pico-8 play session: hold ← + tap ❎, after a click and taps of 🅾, ❎, 🅾+❎, 🅾 in the second before t = 0

[t = 1 s] hold ← ~1s, tap ❎ ~2×
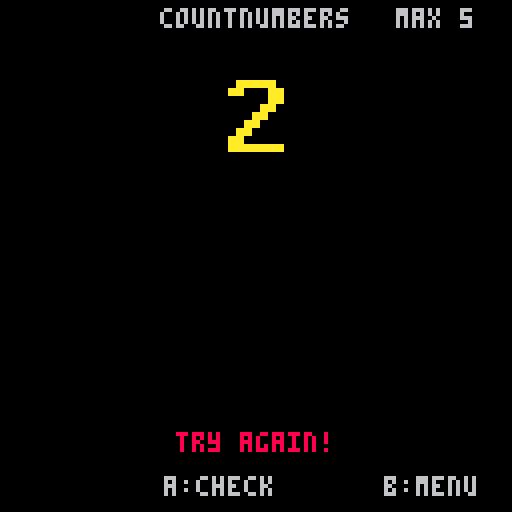
[t = 4 s] hold ← ~4s, tap ❎ ~7×
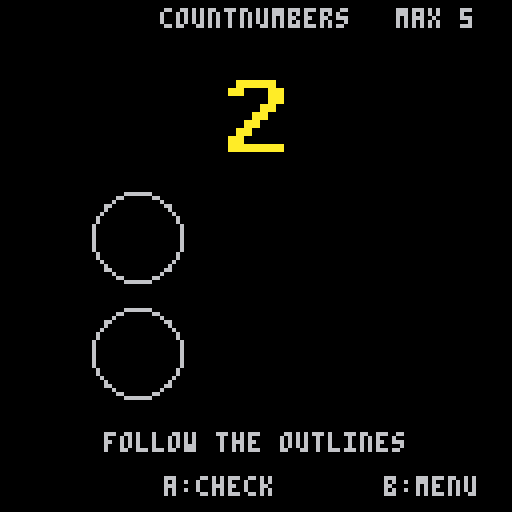

pico-8 cartridge
version 41
__lua__
-- countnumbers: read a number, then count out objects
-- sounds adapted from the other homemade math games

levels={5,9}
icons={0,2,4,6,8,10}

-- seven by nine numerals, drawn at two pixels per source pixel
digits={
 [1]={"0011000","0111000","0011000","0011000","0011000","0011000","0011000","0011000","1111111"},
 [2]={"0111110","1100011","0000011","0000110","0001100","0011000","0110000","1100000","1111111"},
 [3]={"0111110","1100011","0000011","0000110","0011110","0000011","0000011","1100011","0111110"},
 [4]={"0001110","0011110","0110110","1100110","1100110","1111111","0000110","0000110","0000110"},
 [5]={"1111111","1100000","1100000","1111110","0000011","0000011","0000011","1100011","0111110"},
 [6]={"0011110","0110000","1100000","1111110","1100011","1100011","1100011","1100011","0111110"},
 [7]={"1111111","0000011","0000110","0000110","0001100","0001100","0011000","0011000","0011000"},
 [8]={"0111110","1100011","1100011","1100011","0111110","1100011","1100011","1100011","0111110"},
 [9]={"0111110","1100011","1100011","1100011","0111111","0000011","0000011","0000110","0111100"}
}

function center(s,y,c)
 print(s,64-#s*2,y,c)
end

function big_number(n,x,y,c)
 local rows=digits[n]
 for ry=1,9 do
  local row=rows[ry]
  for rx=1,7 do
   if sub(row,rx,rx)=="1" then
    rectfill(x+(rx-1)*2,y+(ry-1)*2,
     x+(rx-1)*2+1,y+(ry-1)*2+1,c)
   end
  end
 end
end

function choose_round()
 local maximum=levels[level]
 repeat target=flr(rnd(maximum))+1
 until target!=last_target
 last_target=target
 repeat icon=flr(rnd(#icons))+1
 until icon!=last_icon
 last_icon=icon
 count=0
 wrong=false
 wrong_count=0
 entry_timer=0
 exit_timer=0
 state="play"
end

function _init()
 level=1
 state="menu"
 last_target=0
 last_icon=0
 count=0
 timer=0
end

function _update60()
 if state=="menu" then
  if (btnp(0) or btnp(3)) and level>1 then
   level-=1 sfx(3)
  elseif (btnp(1) or btnp(2)) and level<2 then
   level+=1 sfx(3)
  end
  if btnp(5) then
   srand(time())
   last_target=0
   last_icon=0
   sfx(0)
   choose_round()
  end
 elseif state=="play" then
  if btnp(4) then state="menu" sfx(1) return end
  if (btnp(2) or btnp(1)) and count<levels[level] then
   count+=1
   entry_timer=8
   exit_timer=0
   wrong=false
   sfx(3)
  elseif (btnp(3) or btnp(0)) and count>0 then
   exit_index=count
   count-=1
   exit_timer=8
   entry_timer=0
   wrong=false
   sfx(3)
  end
  if btnp(5) then
   if count==target then
    state="celebrate"
    effect=flr(rnd(4))+1
    timer=0
    if effect==1 then sfx(5)
    elseif effect==2 then sfx(6)
    elseif effect==3 then sfx(7)
    else sfx(8) end
   else
    wrong=true
    wrong_count=min(4,wrong_count+1)
    sfx(4)
   end
  end
  if entry_timer>0 then entry_timer-=1 end
  if exit_timer>0 then exit_timer-=1 end
 elseif state=="celebrate" then
  if btnp(4) then state="menu" sfx(1) return end
  timer+=1
  if timer>=30 then choose_round() end
 end
end

-- Positions fill the top and bottom of each column in turn.
function object_position(i,maximum)
 local column=flr((i-1)/2)
 local row=(i-1)%2
 if maximum==5 then
  return 24+column*30,49+row*29,20
 end
 return 10+column*23,54+row*26,16
end

function object_sprite(i,maximum,kind,scale,dy,height)
 local x,y,size=object_position(i,maximum)
 size=max(1,flr(size*scale))
 local h=height or size
 x+=flr((object_position_size(maximum)-size)/2)
 y=y+flr((object_position_size(maximum)-h)/2)
 y+=dy or 0
 sspr((icons[kind]%16)*8,flr(icons[kind]/16)*8,
  16,16,x,y,size,h)
end

function object_position_size(maximum)
 return maximum==5 and 20 or 16
end

function draw_hint(maximum)
 for i=1,target do
  local x,y,size=object_position(i,maximum)
  circ(x+flr(size/2),y+flr(size/2),flr(size/2)+1,6)
 end
end

function draw_objects(n,maximum,kind)
 for i=1,n do
  if state=="celebrate" then
   if effect==1 then
    if timer<9 then
     object_sprite(i,maximum,kind,1,0)
    else
     local x,y,size=object_position(i,maximum)
     local cx=x+flr(size/2)
     local cy=y+flr(size/2)
     local r=flr((timer-9)/2)+2
     local c=timer<20 and 10 or 7
     pset(cx-r,cy,c) pset(cx+r,cy,c)
     pset(cx,cy-r,c) pset(cx,cy+r,c)
     pset(cx-r,cy-r,c) pset(cx+r,cy-r,c)
     pset(cx-r,cy+r,c) pset(cx+r,cy+r,c)
    end
   elseif effect==2 then
    object_sprite(i,maximum,kind,1,-flr(timer*1.7))
   elseif effect==3 then
    local size=object_position_size(maximum)
    local h=max(1,size-flr(timer*size/30))
    local x,y=object_position(i,maximum)
    sspr((icons[kind]%16)*8,flr(icons[kind]/16)*8,
     16,16,x,y+size-h,size,h)
   else
    object_sprite(i,maximum,kind,max(0.05,1-timer/30),0)
   end
  elseif state=="play" and entry_timer>0 and i==count then
   object_sprite(i,maximum,kind,1+entry_timer/24,0)
  else
   object_sprite(i,maximum,kind,1,0)
  end
 end
 if state=="play" and exit_timer>0 then
  object_sprite(exit_index,maximum,kind,exit_timer/8,0)
 end
end

function _draw()
 cls(0)
 if state=="menu" then
  center("countnumbers",3,6)
  center("count to the number!",15,7)
  local maximum=levels[level]
  local preview_icon=level==1 and 1 or 2
  center("left/right:choose",37,5)
  draw_objects(maximum,maximum,preview_icon)
  center("maximum number",101,6)
  center("< "..maximum.." >",110,10)
  center("a:start",120,7)
 else
  center("countnumbers",2,6)
  print("max "..levels[level],99,2,6)
  big_number(target,57,20,10)
  draw_objects(count,levels[level],icon)
  if state=="play" and wrong_count>=4 then
   draw_hint(levels[level])
  end
  if state=="celebrate" then
   center("great counting!",108,10)
  elseif wrong_count>=4 then
   center("follow the outlines",108,6)
  elseif wrong then
   center("try again!",108,8)
  else
   center("up/down:count",108,5)
  end
  print(state=="celebrate" and "" or "a:check",41,119,6)
  print("b:menu",96,119,6)
 end
end
__gfx__
0000000a000000000000000000000000000000000000000000000000000000000000000000000000000000000000000000000000000000000000000000000000
0000000a000000000000000000000000000000000000000000000000000000000000099999900000000000000000000000000000000000000000000000000000
0000000a000000000088ee800888880000060000000060000000000000000000000099aaaa990000000000ccccccc00000000000000000000000000000000000
000000a7a0000000088e8e8888888880006760000006760000000eeeeee000000009aaaaaaaa9000000000ccccccc00000000000000000000000000000000000
000000aaa0000000888ee8e8888888880677760000677760000eeeee77eee000009aaaaaaaaaa900000000ccccccc00000000000000000000000000000000000
aaaaaa7a7aaaaaa08888888888888888006760000006760000ee77ee7eeeee00099aaaaaaaaaa990000000c00000c00000000000000000000000000000000000
0aa7a7a7a7a7aa00888888888888888800066666666660000eee7eeeeee77ee009aaa1aaaa1aaa90000000c00000c00000000000000000000000000000000000
000a7a7a7a7a0000888888888888888800077777777770000eeeeeeeeee7eee009aaaaaaaaaaaa90000000c00000c00000000000000000000000000000000000
0000a7a7a7a00000088888888888888000077777777770000eeeeeeeeeeeeee009aaaaaaaaaaaa90000000c00000c00000000000000000000000000000000000
0000aa7a7aa0000000888888888888000006666666666000008888888888880009aa1aaaaaa1aa90000000c000d0c00000000000000000000000000000000000
0000a7a7a7a00000000888888888800000676000000676000008888888888000099aa1aaaa1aa9900000d0c00dddc00000000000000000000000000000000000
0000aaaaaaa0000000008888888800000677760000677760000000ffff000000009aaa1111aaa900000dddc0ddddc00000000000000000000000000000000000
0000aa000aa0000000000888888000000067600000067600000000ffff0000000009aaaaaaaa900000dddd000ddd000000000000000000000000000000000000
000aa00000aa000000000088880000000006000000006000000000ffff000000000099aaaa990000000ddd000000000000000000000000000000000000000000
000a0000000a000000000008800000000000000000000000000000ffff0000000000099999900000000000000000000000000000000000000000000000000000
00000000000000000000000000000000000000000000000000000000000000000000000000000000000000000000000000000000000000000000000000000000
00000000000000000000000000000000000000000000000000000000000000000000000000000000000000000000000000000000000000000000000000000000
00000000000000000000000000000000000000000000000000000000000000000000000000000000000000000000000000000000000000000000000000000000
00000000000000000000000000000000000000000000000000000000000000000000000000000000000000000000000000000000000000000000000000000000
00000000000000000000000000000000000000000000000000000000000000000000000000000000000000000000000000000000000000000000000000000000
00000000000000000000000000000000000000000000000000000000000000000000000000000000000000000000000000000000000000000000000000000000
00000000000000000000000000000000000000000000000000000000000000000000000000000000000000000000000000000000000000000000000000000000
00000000000000000000000000000000000000000000000000000000000000000000000000000000000000000000000000000000000000000000000000000000
00000000000000000000000000000000000000000000000000000000000000000000000000000000000000000000000000000000000000000000000000000000
00000000000000000000000000000000000000000000000000000000000000000000000000000000000000000000000000000000000000000000000000000000
00000000000000000000000000000000000000000000000000000000000000000000000000000000000000000000000000000000000000000000000000000000
00000000000000000000000000000000000000000000000000000000000000000000000000000000000000000000000000000000000000000000000000000000
00000000000000000000000000000000000000000000000000000000000000000000000000000000000000000000000000000000000000000000000000000000
00000000000000000000000000000000000000000000000000000000000000000000000000000000000000000000000000000000000000000000000000000000
00000000000000000000000000000000000000000000000000000000000000000000000000000000000000000000000000000000000000000000000000000000
00000000000000000000000000000000000000000000000000000000000000000000000000000000000000000000000000000000000000000000000000000000
00000000000000000000000000000000000000000000000000000000000000000000000000000000000000000000000000000000000000000000000000000000
